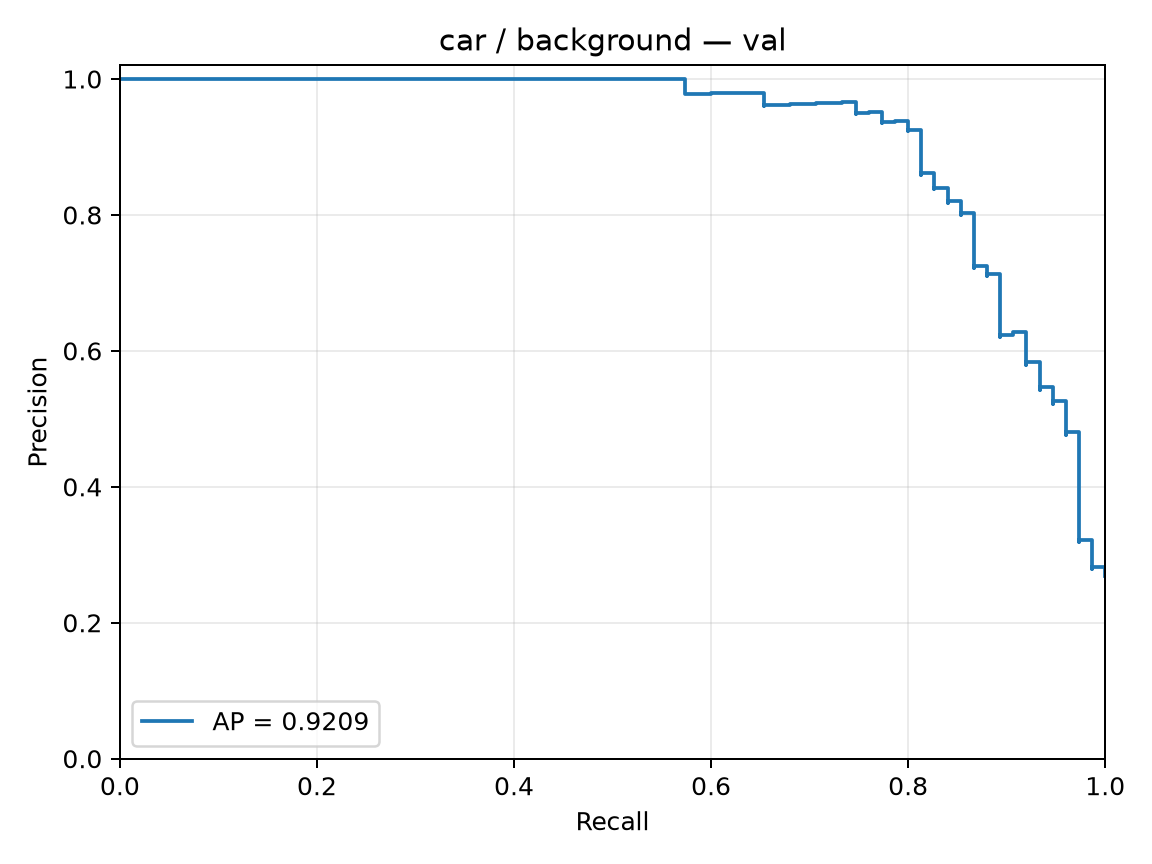

Source data for this figure (header and first rows):
precision, recall, threshold
0.2688, 1.0, -4.622
0.2698, 1.0, -3.891
0.2708, 1.0, -3.644
0.2717, 1.0, -3.638
0.2727, 1.0, -3.46
0.2737, 1.0, -3.303
0.2747, 1.0, -3.284
0.2757, 1.0, -3.257
0.2768, 1.0, -3.209
0.2778, 1.0, -3.029
0.2788, 1.0, -3.022
0.2799, 1.0, -2.991
0.2809, 1.0, -2.953
0.282, 1.0, -2.911
0.2792, 0.9867, -2.859
0.2803, 0.9867, -2.848
0.2814, 0.9867, -2.817
0.2824, 0.9867, -2.797
0.2835, 0.9867, -2.756
0.2846, 0.9867, -2.75
0.2857, 0.9867, -2.73
0.2868, 0.9867, -2.73
0.2879, 0.9867, -2.705
0.2891, 0.9867, -2.687
0.2902, 0.9867, -2.667
0.2913, 0.9867, -2.665
0.2925, 0.9867, -2.665
0.2937, 0.9867, -2.615
0.2948, 0.9867, -2.606
0.296, 0.9867, -2.548
0.2972, 0.9867, -2.534
0.2984, 0.9867, -2.531
0.2996, 0.9867, -2.504
0.3008, 0.9867, -2.495
0.302, 0.9867, -2.433
0.3033, 0.9867, -2.423
0.3045, 0.9867, -2.422
0.3058, 0.9867, -2.411
0.3071, 0.9867, -2.386
0.3083, 0.9867, -2.377
0.3096, 0.9867, -2.376
0.3109, 0.9867, -2.353
0.3122, 0.9867, -2.34
0.3136, 0.9867, -2.328
0.3149, 0.9867, -2.29
0.3162, 0.9867, -2.284
0.3176, 0.9867, -2.279
0.319, 0.9867, -2.272
0.3203, 0.9867, -2.246
0.3217, 0.9867, -2.23
0.3188, 0.9733, -2.219
0.3202, 0.9733, -2.204
0.3216, 0.9733, -2.201
0.323, 0.9733, -2.194
0.3244, 0.9733, -2.182
0.3259, 0.9733, -2.177
0.3274, 0.9733, -2.162
0.3288, 0.9733, -2.151
0.3303, 0.9733, -2.15
0.3318, 0.9733, -2.138
... 220 more rows
